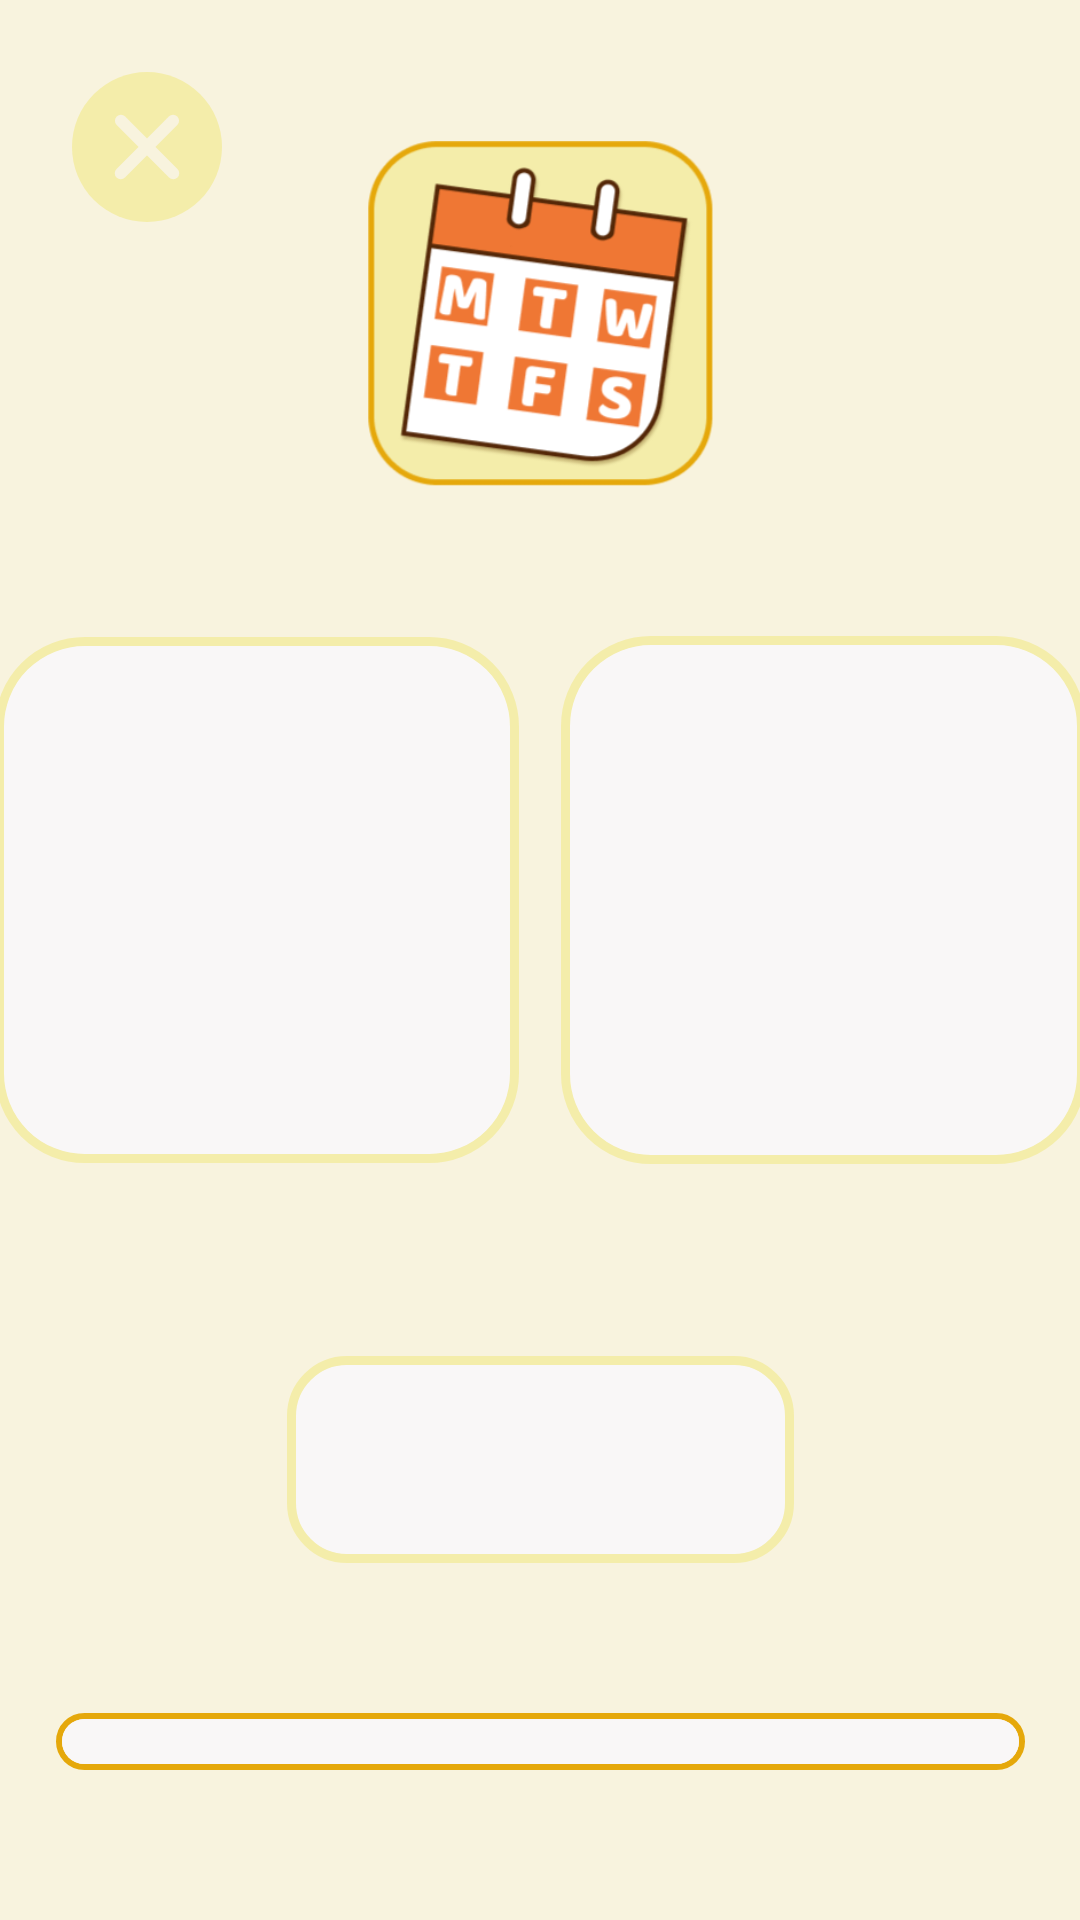

This screen was rendered from an Android layout file. Write that file and the resources it references.
<!-- AndroidManifest.xml: application theme Theme.Testi -->
<!-- res/layout/timegamefirstactivity.xml -->
<?xml version="1.0" encoding="utf-8"?>
<androidx.constraintlayout.widget.ConstraintLayout
    xmlns:android="http://schemas.android.com/apk/res/android"
    xmlns:app="http://schemas.android.com/apk/res-auto"
    android:layout_width="match_parent"
    android:layout_height="match_parent"
    android:background="@color/timegame_background">

    <include layout="@layout/timegame_layout" />

    <ImageView
        android:id="@+id/timeGameFirstOptionBackground1"
        android:layout_width="wrap_content"
        android:layout_height="wrap_content"
        android:layout_marginStart="18dp"
        android:layout_marginTop="212dp"
        android:soundEffectsEnabled="false"
        app:layout_constraintEnd_toStartOf="@+id/timeGameFirstOptionBackground2"
        app:layout_constraintStart_toStartOf="parent"
        app:layout_constraintTop_toTopOf="parent"
        app:srcCompat="@drawable/timegameoption" />

    <ImageView
        android:id="@+id/timeGameFirstOptionBackground3"
        android:layout_width="wrap_content"
        android:layout_height="wrap_content"
        android:layout_marginStart="20dp"
        android:layout_marginTop="25dp"
        android:layout_marginEnd="23dp"
        android:layout_marginBottom="234dp"
        android:soundEffectsEnabled="false"
        app:layout_constraintBottom_toBottomOf="parent"
        app:layout_constraintEnd_toStartOf="@+id/timeGameFirstOptionBackground4"
        app:layout_constraintStart_toStartOf="parent"
        app:layout_constraintTop_toBottomOf="@+id/timeGameFirstOptionBackground1"
        app:srcCompat="@drawable/timegameoption" />

    <ImageView
        android:id="@+id/timeGameFirstOptionBackground4"
        android:layout_width="wrap_content"
        android:layout_height="wrap_content"
        android:layout_marginTop="25dp"
        android:layout_marginEnd="18dp"
        android:layout_marginBottom="234dp"
        android:soundEffectsEnabled="false"
        app:layout_constraintBottom_toBottomOf="parent"
        app:layout_constraintEnd_toEndOf="parent"
        app:layout_constraintHorizontal_bias="1.0"
        app:layout_constraintStart_toEndOf="@+id/timeGameFirstOptionBackground3"
        app:layout_constraintTop_toBottomOf="@+id/timeGameFirstOptionBackground2"
        app:srcCompat="@drawable/timegameoption" />

    <ImageView
        android:id="@+id/timeGameFirstOptionBackground2"
        android:layout_width="wrap_content"
        android:layout_height="wrap_content"
        android:layout_marginStart="14dp"
        android:layout_marginTop="212dp"
        android:layout_marginEnd="18dp"
        android:soundEffectsEnabled="false"
        app:layout_constraintEnd_toEndOf="parent"
        app:layout_constraintStart_toEndOf="@+id/timeGameFirstOptionBackground1"
        app:layout_constraintTop_toTopOf="parent"
        app:srcCompat="@drawable/timegameoption" />

    <ImageView
        android:id="@+id/timeGameFirstTextBackground"
        android:layout_width="wrap_content"
        android:layout_height="wrap_content"
        android:layout_marginStart="100dp"
        android:layout_marginEnd="100dp"
        android:layout_marginBottom="119dp"
        android:soundEffectsEnabled="false"
        app:layout_constraintBottom_toBottomOf="parent"
        app:layout_constraintEnd_toEndOf="parent"
        app:layout_constraintStart_toStartOf="parent"
        app:srcCompat="@drawable/timegametext" />

    <TextView
        android:id="@+id/timeGameSecondText2"
        android:layout_width="169dp"
        android:layout_height="69dp"
        android:fontFamily="@font/baloo2_extra"
        android:gravity="center"
        android:textColor="@color/font"
        android:textSize="22sp"
        android:soundEffectsEnabled="false"
        app:layout_constraintBottom_toBottomOf="@+id/timeGameFirstTextBackground"
        app:layout_constraintEnd_toEndOf="@+id/timeGameFirstTextBackground"
        app:layout_constraintHorizontal_bias="0.0"
        app:layout_constraintStart_toStartOf="@+id/timeGameFirstTextBackground"
        app:layout_constraintTop_toTopOf="@+id/timeGameFirstTextBackground"
        app:layout_constraintVertical_bias="0.0" />

    <ImageView
        android:id="@+id/timeGameFirstOption1"
        android:layout_width="125dp"
        android:layout_height="126dp"
        android:soundEffectsEnabled="false"
        app:layout_constraintBottom_toBottomOf="@+id/timeGameFirstOptionBackground1"
        app:layout_constraintEnd_toEndOf="@+id/timeGameFirstOptionBackground1"
        app:layout_constraintStart_toStartOf="@+id/timeGameFirstOptionBackground1"
        app:layout_constraintTop_toTopOf="@+id/timeGameFirstOptionBackground1" />

    <ImageView
        android:id="@+id/timeGameFirstOption2"
        android:layout_width="125dp"
        android:layout_height="126dp"
        android:soundEffectsEnabled="false"
        app:layout_constraintBottom_toBottomOf="@+id/timeGameFirstOptionBackground2"
        app:layout_constraintEnd_toEndOf="@+id/timeGameFirstOptionBackground2"
        app:layout_constraintStart_toStartOf="@+id/timeGameFirstOptionBackground2"
        app:layout_constraintTop_toTopOf="@+id/timeGameFirstOptionBackground2" />

    <ImageView
        android:id="@+id/timeGameFirstOption3"
        android:layout_width="125dp"
        android:layout_height="126dp"
        android:soundEffectsEnabled="false"
        app:layout_constraintBottom_toBottomOf="@+id/timeGameFirstOptionBackground3"
        app:layout_constraintEnd_toEndOf="@+id/timeGameFirstOptionBackground3"
        app:layout_constraintStart_toStartOf="@+id/timeGameFirstOptionBackground3"
        app:layout_constraintTop_toTopOf="@+id/timeGameFirstOptionBackground3" />

    <ImageView
        android:id="@+id/timeGameFirstOption4"
        android:layout_width="125dp"
        android:layout_height="126dp"
        android:soundEffectsEnabled="false"
        app:layout_constraintBottom_toBottomOf="@+id/timeGameFirstOptionBackground4"
        app:layout_constraintEnd_toEndOf="@+id/timeGameFirstOptionBackground4"
        app:layout_constraintStart_toStartOf="@+id/timeGameFirstOptionBackground4"
        app:layout_constraintTop_toTopOf="@+id/timeGameFirstOptionBackground4" />

</androidx.constraintlayout.widget.ConstraintLayout>
<!-- res/layout/timegame_layout.xml (included above) -->
<?xml version="1.0" encoding="utf-8"?>
<androidx.constraintlayout.widget.ConstraintLayout xmlns:android="http://schemas.android.com/apk/res/android"
    xmlns:app="http://schemas.android.com/apk/res-auto"
    android:layout_width="match_parent"
    android:layout_height="match_parent">

    <ImageView
        android:id="@+id/timeGameIcon2"
        android:layout_width="115dp"
        android:layout_height="115dp"
        android:layout_marginTop="47dp"
        android:soundEffectsEnabled="false"
        app:layout_constraintEnd_toEndOf="parent"
        app:layout_constraintStart_toStartOf="parent"
        app:layout_constraintTop_toTopOf="parent"
        app:srcCompat="@drawable/timegameicon" />

    <ImageView
        android:id="@+id/timeGameExitButton"
        android:layout_width="wrap_content"
        android:layout_height="wrap_content"
        android:layout_marginStart="24dp"
        android:layout_marginTop="24dp"
        android:soundEffectsEnabled="false"
        app:layout_constraintStart_toStartOf="parent"
        app:layout_constraintTop_toTopOf="parent"
        app:srcCompat="@drawable/timegameexit" />

    <ImageView
        android:id="@+id/timeGameProgressBarBackground"
        android:layout_width="wrap_content"
        android:layout_height="wrap_content"
        android:layout_marginBottom="50dp"
        android:soundEffectsEnabled="false"
        app:layout_constraintBottom_toBottomOf="parent"
        app:layout_constraintEnd_toEndOf="parent"
        app:layout_constraintStart_toStartOf="parent"
        app:srcCompat="@drawable/timegameprogressbarbackground" />

    <ProgressBar
        android:id="@+id/timeGameProgressBar"
        style="?android:attr/progressBarStyleHorizontal"
        android:progressDrawable="@drawable/timegameprogressbar"
        android:layout_width="319dp"
        android:layout_height="15dp"
        android:progress="0"
        android:soundEffectsEnabled="false"
        app:layout_constraintBottom_toBottomOf="@+id/timeGameProgressBarBackground"
        app:layout_constraintEnd_toEndOf="@+id/timeGameProgressBarBackground"
        app:layout_constraintStart_toStartOf="@+id/timeGameProgressBarBackground"
        app:layout_constraintTop_toTopOf="@+id/timeGameProgressBarBackground" />

</androidx.constraintlayout.widget.ConstraintLayout>
<!-- resources referenced by this layout -->
<resources>
  <color name="font">#1F0404</color>
  <color name="timegame_background">#F8F3DE</color>
  <!-- drawable timegameexit (drawable) -->
  <vector xmlns:android="http://schemas.android.com/apk/res/android"
      android:width="50dp"
      android:height="50dp"
      android:viewportWidth="50"
      android:viewportHeight="50">
    <path
        android:pathData="M25,25m-25,0a25,25 0,1 1,50 0a25,25 0,1 1,-50 0"
        android:fillColor="#F4EDAA"/>
    <path
        android:pathData="M16.25,33.75L33.692,16.25"
        android:strokeWidth="4"
        android:fillColor="#00000000"
        android:strokeColor="#F8F3DE"
        android:strokeLineCap="round"/>
    <path
        android:pathData="M33.75,33.75L16.308,16.25"
        android:strokeWidth="4"
        android:fillColor="#00000000"
        android:strokeColor="#F8F3DE"
        android:strokeLineCap="round"/>
  </vector>
  <!-- drawable timegameicon: png bitmap (drawable, 33478 bytes) -->
  <!-- drawable timegameoption (drawable) -->
  <vector xmlns:android="http://schemas.android.com/apk/res/android"
      android:width="175dp"
      android:height="176dp"
      android:viewportWidth="175"
      android:viewportHeight="176">
    <path
        android:pathData="M30,1.5L145,1.5A28.5,28.5 0,0 1,173.5 30L173.5,146A28.5,28.5 0,0 1,145 174.5L30,174.5A28.5,28.5 0,0 1,1.5 146L1.5,30A28.5,28.5 0,0 1,30 1.5z"
        android:strokeWidth="3"
        android:fillColor="#F9F7F7"
        android:strokeColor="#F4EDAA"/>
  </vector>
  <!-- drawable timegameprogressbar (drawable) -->
  <?xml version="1.0" encoding="utf-8"?>
  <layer-list xmlns:android="http://schemas.android.com/apk/res/android">
  
      <item android:id="@android:id/background">
          <shape android:shape="rectangle">
              <solid android:color="#F9F7F7"/>
              <corners android:radius="10dp"/>
          </shape>
      </item>
  
      <item android:id="@android:id/progress">
          <scale android:scaleWidth="100%">
              <shape android:shape="rectangle">
                  <solid android:color="#F4EDAA"/>
                  <corners android:radius="10dp"/>
              </shape>
          </scale>
      </item>
  
  </layer-list>
  <!-- drawable timegameprogressbarbackground (drawable) -->
  <vector xmlns:android="http://schemas.android.com/apk/res/android"
      android:width="323dp"
      android:height="19dp"
      android:viewportWidth="323"
      android:viewportHeight="19">
    <path
        android:pathData="M9.5,1L313.5,1A8.5,8.5 0,0 1,322 9.5L322,9.5A8.5,8.5 0,0 1,313.5 18L9.5,18A8.5,8.5 0,0 1,1 9.5L1,9.5A8.5,8.5 0,0 1,9.5 1z"
        android:strokeWidth="2"
        android:fillColor="#F9F7F7"
        android:strokeColor="#E5A80B"/>
  </vector>
  <!-- drawable timegametext (drawable) -->
  <vector xmlns:android="http://schemas.android.com/apk/res/android"
      android:width="169dp"
      android:height="69dp"
      android:viewportWidth="169"
      android:viewportHeight="69">
    <path
        android:pathData="M20,1.5L149,1.5A18.5,18.5 0,0 1,167.5 20L167.5,49A18.5,18.5 0,0 1,149 67.5L20,67.5A18.5,18.5 0,0 1,1.5 49L1.5,20A18.5,18.5 0,0 1,20 1.5z"
        android:strokeWidth="3"
        android:fillColor="#F9F7F7"
        android:strokeColor="#F4EDAA"/>
  </vector>
  <style name="Theme.Testi" parent="Base.Theme.Testi" />
  <style name="Base.Theme.Testi" parent="Theme.Material3.DayNight.NoActionBar">
          
          
      </style>
</resources>
